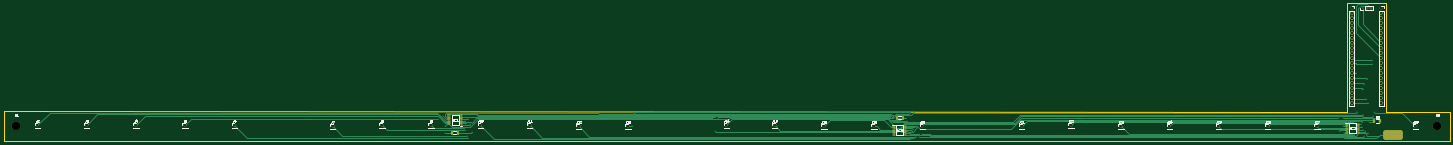
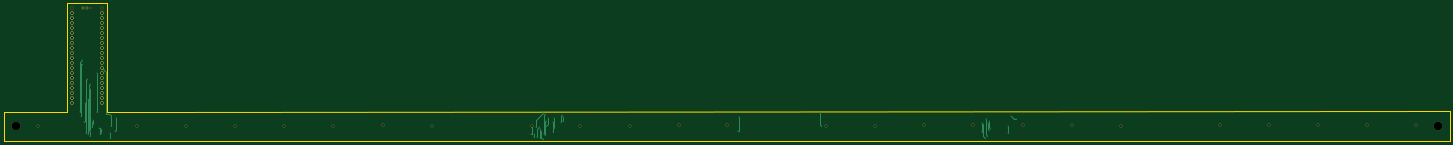
Circuit board: 11 layer files. Board 734.5 x 70.0 mm.
- bottom_copper: pedai-hw-B_Cu.gbr (13230 bytes)
- bottom_mask: pedai-hw-B_Mask.gbr (2975 bytes)
- paste: pedai-hw-B_Paste.gbr (465 bytes)
- bottom_silk: pedai-hw-B_Silkscreen.gbr (466 bytes)
- outline: pedai-hw-Edge_Cuts.gbr (1011 bytes)
- top_copper: pedai-hw-F_Cu.gbr (29500 bytes)
- top_mask: pedai-hw-F_Mask.gbr (5446 bytes)
- paste: pedai-hw-F_Paste.gbr (2777 bytes)
- top_silk: pedai-hw-F_Silkscreen.gbr (48531 bytes)
- drill: pedai-hw-NPTH.drl (378 bytes)
- drill: pedai-hw-PTH.drl (2596 bytes)

=== bottom_copper: pedai-hw-B_Cu.gbr (13230 bytes, source omitted) ===
=== bottom_mask: pedai-hw-B_Mask.gbr ===
%TF.GenerationSoftware,KiCad,Pcbnew,9.0.4-1.fc42*%
%TF.CreationDate,2025-08-31T15:20:44+02:00*%
%TF.ProjectId,pedai-hw,70656461-692d-4687-972e-6b696361645f,rev?*%
%TF.SameCoordinates,Original*%
%TF.FileFunction,Soldermask,Bot*%
%TF.FilePolarity,Negative*%
%FSLAX46Y46*%
G04 Gerber Fmt 4.6, Leading zero omitted, Abs format (unit mm)*
G04 Created by KiCad (PCBNEW 9.0.4-1.fc42) date 2025-08-31 15:20:44*
%MOMM*%
%LPD*%
G01*
G04 APERTURE LIST*
%ADD10C,4.300000*%
%ADD11R,1.700000X1.700000*%
%ADD12C,1.700000*%
%ADD13R,1.350000X1.350000*%
%ADD14C,1.350000*%
G04 APERTURE END LIST*
D10*
%TO.C,H2*%
X786250000Y-277250000D03*
%TD*%
%TO.C,H1*%
X64250000Y-277250000D03*
%TD*%
D11*
%TO.C,J27*%
X725000000Y-277500000D03*
%TD*%
%TO.C,J28*%
X775000000Y-277500000D03*
%TD*%
D12*
%TO.C,J17*%
X757750000Y-265750000D03*
X757750000Y-263210000D03*
X757750000Y-260670000D03*
X757750000Y-258130000D03*
X757750000Y-255590000D03*
X757750000Y-253050000D03*
X757750000Y-250510000D03*
X757750000Y-247970000D03*
X757750000Y-245430000D03*
X757750000Y-242890000D03*
X757750000Y-240350000D03*
X757750000Y-237810000D03*
X757750000Y-235270000D03*
X757750000Y-232730000D03*
X757750000Y-230190000D03*
X757750000Y-227650000D03*
X757750000Y-225110000D03*
X757750000Y-222570000D03*
X757750000Y-220030000D03*
D11*
X757750000Y-217490000D03*
%TD*%
%TO.C,J9*%
X275000000Y-277000000D03*
%TD*%
%TO.C,J18*%
X474500000Y-277500000D03*
%TD*%
%TO.C,J5*%
X150000000Y-277000000D03*
%TD*%
%TO.C,J20*%
X524500000Y-277500000D03*
%TD*%
%TO.C,J12*%
X350000000Y-277500000D03*
%TD*%
%TO.C,J23*%
X625500000Y-277500000D03*
%TD*%
%TO.C,J21*%
X575000000Y-277500000D03*
%TD*%
%TO.C,J4*%
X125000000Y-277000000D03*
%TD*%
%TO.C,J19*%
X500000000Y-277500000D03*
%TD*%
%TO.C,J7*%
X225000000Y-277500000D03*
%TD*%
%TO.C,J6*%
X175000000Y-277000000D03*
%TD*%
%TO.C,J24*%
X650000000Y-277500000D03*
%TD*%
%TO.C,J10*%
X300000000Y-277000000D03*
%TD*%
%TO.C,J2*%
X75000000Y-277000000D03*
%TD*%
%TO.C,J8*%
X250000000Y-277000000D03*
%TD*%
%TO.C,J13*%
X375000000Y-277500000D03*
%TD*%
%TO.C,J3*%
X100000000Y-277000000D03*
%TD*%
%TO.C,J15*%
X449500000Y-277000000D03*
%TD*%
D13*
%TO.C,J1*%
X748250000Y-217240000D03*
D14*
X750250000Y-217240000D03*
X752250000Y-217240000D03*
%TD*%
D11*
%TO.C,J22*%
X600000000Y-277000000D03*
%TD*%
%TO.C,J26*%
X700000000Y-277500000D03*
%TD*%
%TO.C,J14*%
X425000000Y-277000000D03*
%TD*%
%TO.C,J25*%
X675000000Y-277500000D03*
%TD*%
%TO.C,J16*%
X742750000Y-217490000D03*
D12*
X742750000Y-220030000D03*
X742750000Y-222570000D03*
X742750000Y-225110000D03*
X742750000Y-227650000D03*
X742750000Y-230190000D03*
X742750000Y-232730000D03*
X742750000Y-235270000D03*
X742750000Y-237810000D03*
X742750000Y-240350000D03*
X742750000Y-242890000D03*
X742750000Y-245430000D03*
X742750000Y-247970000D03*
X742750000Y-250510000D03*
X742750000Y-253050000D03*
X742750000Y-255590000D03*
X742750000Y-258130000D03*
X742750000Y-260670000D03*
X742750000Y-263210000D03*
X742750000Y-265750000D03*
%TD*%
D11*
%TO.C,J11*%
X325000000Y-277000000D03*
%TD*%
M02*

=== paste: pedai-hw-B_Paste.gbr ===
%TF.GenerationSoftware,KiCad,Pcbnew,9.0.4-1.fc42*%
%TF.CreationDate,2025-08-31T15:20:43+02:00*%
%TF.ProjectId,pedai-hw,70656461-692d-4687-972e-6b696361645f,rev?*%
%TF.SameCoordinates,Original*%
%TF.FileFunction,Paste,Bot*%
%TF.FilePolarity,Positive*%
%FSLAX46Y46*%
G04 Gerber Fmt 4.6, Leading zero omitted, Abs format (unit mm)*
G04 Created by KiCad (PCBNEW 9.0.4-1.fc42) date 2025-08-31 15:20:43*
%MOMM*%
%LPD*%
G01*
G04 APERTURE LIST*
G04 APERTURE END LIST*
M02*

=== bottom_silk: pedai-hw-B_Silkscreen.gbr ===
%TF.GenerationSoftware,KiCad,Pcbnew,9.0.4-1.fc42*%
%TF.CreationDate,2025-08-31T15:20:44+02:00*%
%TF.ProjectId,pedai-hw,70656461-692d-4687-972e-6b696361645f,rev?*%
%TF.SameCoordinates,Original*%
%TF.FileFunction,Legend,Bot*%
%TF.FilePolarity,Positive*%
%FSLAX46Y46*%
G04 Gerber Fmt 4.6, Leading zero omitted, Abs format (unit mm)*
G04 Created by KiCad (PCBNEW 9.0.4-1.fc42) date 2025-08-31 15:20:44*
%MOMM*%
%LPD*%
G01*
G04 APERTURE LIST*
G04 APERTURE END LIST*
M02*

=== outline: pedai-hw-Edge_Cuts.gbr ===
%TF.GenerationSoftware,KiCad,Pcbnew,9.0.4-1.fc42*%
%TF.CreationDate,2025-08-31T15:20:44+02:00*%
%TF.ProjectId,pedai-hw,70656461-692d-4687-972e-6b696361645f,rev?*%
%TF.SameCoordinates,Original*%
%TF.FileFunction,Profile,NP*%
%FSLAX46Y46*%
G04 Gerber Fmt 4.6, Leading zero omitted, Abs format (unit mm)*
G04 Created by KiCad (PCBNEW 9.0.4-1.fc42) date 2025-08-31 15:20:44*
%MOMM*%
%LPD*%
G01*
G04 APERTURE LIST*
%TA.AperFunction,Profile*%
%ADD10C,0.050000*%
%TD*%
G04 APERTURE END LIST*
D10*
X792500000Y-285000000D02*
X58000000Y-285000000D01*
X760250000Y-270000000D02*
X760250000Y-215000000D01*
X740250000Y-215000000D02*
X740250000Y-270000000D01*
X740250000Y-270000000D02*
X732000000Y-270000000D01*
X718000000Y-270000000D02*
X732000000Y-270000000D01*
X740250000Y-215000000D02*
X760250000Y-215000000D01*
X760250000Y-270000000D02*
X792500000Y-270000000D01*
X792500000Y-270000000D02*
X792500000Y-285000000D01*
X58000000Y-269500000D02*
X718000000Y-270000000D01*
X58000000Y-285000000D02*
X58000000Y-269500000D01*
M02*

=== top_copper: pedai-hw-F_Cu.gbr (29500 bytes, source omitted) ===
=== top_mask: pedai-hw-F_Mask.gbr ===
%TF.GenerationSoftware,KiCad,Pcbnew,9.0.4-1.fc42*%
%TF.CreationDate,2025-08-31T15:20:44+02:00*%
%TF.ProjectId,pedai-hw,70656461-692d-4687-972e-6b696361645f,rev?*%
%TF.SameCoordinates,Original*%
%TF.FileFunction,Soldermask,Top*%
%TF.FilePolarity,Negative*%
%FSLAX46Y46*%
G04 Gerber Fmt 4.6, Leading zero omitted, Abs format (unit mm)*
G04 Created by KiCad (PCBNEW 9.0.4-1.fc42) date 2025-08-31 15:20:44*
%MOMM*%
%LPD*%
G01*
G04 APERTURE LIST*
G04 Aperture macros list*
%AMRoundRect*
0 Rectangle with rounded corners*
0 $1 Rounding radius*
0 $2 $3 $4 $5 $6 $7 $8 $9 X,Y pos of 4 corners*
0 Add a 4 corners polygon primitive as box body*
4,1,4,$2,$3,$4,$5,$6,$7,$8,$9,$2,$3,0*
0 Add four circle primitives for the rounded corners*
1,1,$1+$1,$2,$3*
1,1,$1+$1,$4,$5*
1,1,$1+$1,$6,$7*
1,1,$1+$1,$8,$9*
0 Add four rect primitives between the rounded corners*
20,1,$1+$1,$2,$3,$4,$5,0*
20,1,$1+$1,$4,$5,$6,$7,0*
20,1,$1+$1,$6,$7,$8,$9,0*
20,1,$1+$1,$8,$9,$2,$3,0*%
G04 Aperture macros list end*
%ADD10R,1.475000X0.450000*%
%ADD11RoundRect,0.250000X0.312500X0.625000X-0.312500X0.625000X-0.312500X-0.625000X0.312500X-0.625000X0*%
%ADD12C,4.300000*%
%ADD13RoundRect,1.250000X-3.750000X1.250000X-3.750000X-1.250000X3.750000X-1.250000X3.750000X1.250000X0*%
%ADD14RoundRect,0.250000X-0.312500X-0.625000X0.312500X-0.625000X0.312500X0.625000X-0.312500X0.625000X0*%
%ADD15R,1.700000X1.700000*%
%ADD16C,1.700000*%
%ADD17R,1.350000X1.350000*%
%ADD18C,1.350000*%
G04 APERTURE END LIST*
D10*
%TO.C,IC3*%
X516000000Y-277250000D03*
X516000000Y-277900000D03*
X516000000Y-278550000D03*
X516000000Y-279200000D03*
X516000000Y-279850000D03*
X516000000Y-280500000D03*
X516000000Y-281150000D03*
X516000000Y-281800000D03*
X510124000Y-281800000D03*
X510124000Y-281150000D03*
X510124000Y-280500000D03*
X510124000Y-279850000D03*
X510124000Y-279200000D03*
X510124000Y-278550000D03*
X510124000Y-277900000D03*
X510124000Y-277250000D03*
%TD*%
D11*
%TO.C,R3*%
X511637000Y-273025000D03*
X514562000Y-273025000D03*
%TD*%
D12*
%TO.C,H2*%
X786250000Y-277250000D03*
%TD*%
D13*
%TO.C,J29*%
X763800000Y-282000000D03*
%TD*%
D12*
%TO.C,H1*%
X64250000Y-277250000D03*
%TD*%
D14*
%TO.C,R2*%
X754200000Y-274800000D03*
X757125000Y-274800000D03*
%TD*%
%TO.C,R1*%
X285537500Y-280750000D03*
X288462500Y-280750000D03*
%TD*%
D15*
%TO.C,J27*%
X725000000Y-277500000D03*
%TD*%
%TO.C,J28*%
X775000000Y-277500000D03*
%TD*%
D16*
%TO.C,J17*%
X757750000Y-265750000D03*
X757750000Y-263210000D03*
X757750000Y-260670000D03*
X757750000Y-258130000D03*
X757750000Y-255590000D03*
X757750000Y-253050000D03*
X757750000Y-250510000D03*
X757750000Y-247970000D03*
X757750000Y-245430000D03*
X757750000Y-242890000D03*
X757750000Y-240350000D03*
X757750000Y-237810000D03*
X757750000Y-235270000D03*
X757750000Y-232730000D03*
X757750000Y-230190000D03*
X757750000Y-227650000D03*
X757750000Y-225110000D03*
X757750000Y-222570000D03*
X757750000Y-220030000D03*
D15*
X757750000Y-217490000D03*
%TD*%
%TO.C,J9*%
X275000000Y-277000000D03*
%TD*%
%TO.C,J18*%
X474500000Y-277500000D03*
%TD*%
%TO.C,J5*%
X150000000Y-277000000D03*
%TD*%
%TO.C,J20*%
X524500000Y-277500000D03*
%TD*%
%TO.C,J12*%
X350000000Y-277500000D03*
%TD*%
%TO.C,J23*%
X625500000Y-277500000D03*
%TD*%
%TO.C,J21*%
X575000000Y-277500000D03*
%TD*%
%TO.C,J4*%
X125000000Y-277000000D03*
%TD*%
%TO.C,J19*%
X500000000Y-277500000D03*
%TD*%
%TO.C,J7*%
X225000000Y-277500000D03*
%TD*%
%TO.C,J6*%
X175000000Y-277000000D03*
%TD*%
%TO.C,J24*%
X650000000Y-277500000D03*
%TD*%
%TO.C,J10*%
X300000000Y-277000000D03*
%TD*%
%TO.C,J2*%
X75000000Y-277000000D03*
%TD*%
%TO.C,J8*%
X250000000Y-277000000D03*
%TD*%
%TO.C,J13*%
X375000000Y-277500000D03*
%TD*%
%TO.C,J3*%
X100000000Y-277000000D03*
%TD*%
%TO.C,J15*%
X449500000Y-277000000D03*
%TD*%
D17*
%TO.C,J1*%
X748250000Y-217240000D03*
D18*
X750250000Y-217240000D03*
X752250000Y-217240000D03*
%TD*%
D15*
%TO.C,J22*%
X600000000Y-277000000D03*
%TD*%
%TO.C,J26*%
X700000000Y-277500000D03*
%TD*%
%TO.C,J14*%
X425000000Y-277000000D03*
%TD*%
%TO.C,J25*%
X675000000Y-277500000D03*
%TD*%
%TO.C,J16*%
X742750000Y-217490000D03*
D16*
X742750000Y-220030000D03*
X742750000Y-222570000D03*
X742750000Y-225110000D03*
X742750000Y-227650000D03*
X742750000Y-230190000D03*
X742750000Y-232730000D03*
X742750000Y-235270000D03*
X742750000Y-237810000D03*
X742750000Y-240350000D03*
X742750000Y-242890000D03*
X742750000Y-245430000D03*
X742750000Y-247970000D03*
X742750000Y-250510000D03*
X742750000Y-253050000D03*
X742750000Y-255590000D03*
X742750000Y-258130000D03*
X742750000Y-260670000D03*
X742750000Y-263210000D03*
X742750000Y-265750000D03*
%TD*%
D15*
%TO.C,J11*%
X325000000Y-277000000D03*
%TD*%
D10*
%TO.C,IC2*%
X740200000Y-276250000D03*
X740200000Y-276900000D03*
X740200000Y-277550000D03*
X740200000Y-278200000D03*
X740200000Y-278850000D03*
X740200000Y-279500000D03*
X740200000Y-280150000D03*
X740200000Y-280800000D03*
X746076000Y-280800000D03*
X746076000Y-280150000D03*
X746076000Y-279500000D03*
X746076000Y-278850000D03*
X746076000Y-278200000D03*
X746076000Y-277550000D03*
X746076000Y-276900000D03*
X746076000Y-276250000D03*
%TD*%
%TO.C,IC1*%
X290188000Y-276525000D03*
X290188000Y-275875000D03*
X290188000Y-275225000D03*
X290188000Y-274575000D03*
X290188000Y-273925000D03*
X290188000Y-273275000D03*
X290188000Y-272625000D03*
X290188000Y-271975000D03*
X284312000Y-271975000D03*
X284312000Y-272625000D03*
X284312000Y-273275000D03*
X284312000Y-273925000D03*
X284312000Y-274575000D03*
X284312000Y-275225000D03*
X284312000Y-275875000D03*
X284312000Y-276525000D03*
%TD*%
M02*

=== paste: pedai-hw-F_Paste.gbr (2777 bytes, source withheld) ===
=== top_silk: pedai-hw-F_Silkscreen.gbr (48531 bytes, source omitted) ===
=== drill: pedai-hw-NPTH.drl ===
M48
; DRILL file {KiCad 9.0.4-1.fc42} date 2025-08-31T15:20:41+0200
; FORMAT={-:-/ absolute / metric / decimal}
; #@! TF.CreationDate,2025-08-31T15:20:41+02:00
; #@! TF.GenerationSoftware,Kicad,Pcbnew,9.0.4-1.fc42
; #@! TF.FileFunction,NonPlated,1,2,NPTH
FMAT,2
METRIC
; #@! TA.AperFunction,NonPlated,NPTH,ComponentDrill
T1C4.300
%
G90
G05
T1
X64.25Y-277.25
X786.25Y-277.25
M30

=== drill: pedai-hw-PTH.drl ===
M48
; DRILL file {KiCad 9.0.4-1.fc42} date 2025-08-31T15:20:41+0200
; FORMAT={-:-/ absolute / metric / decimal}
; #@! TF.CreationDate,2025-08-31T15:20:41+02:00
; #@! TF.GenerationSoftware,Kicad,Pcbnew,9.0.4-1.fc42
; #@! TF.FileFunction,Plated,1,2,PTH
FMAT,2
METRIC
; #@! TA.AperFunction,Plated,PTH,ViaDrill
T1C0.300
; #@! TA.AperFunction,Plated,PTH,ComponentDrill
T2C0.800
; #@! TA.AperFunction,Plated,PTH,ComponentDrill
T3C1.000
%
G90
G05
T1
X278.5Y-273.75
X280.875Y-272.125
X282.25Y-277.25
X282.25Y-280.75
X291.5Y-278.25
X292.0Y-274.75
X292.25Y-279.25
X292.75Y-276.0
X293.0Y-282.25
X293.75Y-274.0
X294.0Y-283.5
X295.0Y-276.5
X295.75Y-275.75
X295.75Y-280.25
X377.25Y-277.25
X378.035Y-270.542
X419.2Y-273.0
X419.4Y-280.0
X508.376Y-272.824
X508.661Y-274.939
X509.25Y-272.0
X509.5Y-275.5
X513.0Y-273.5
X513.0Y-278.5
X513.75Y-275.5
X513.75Y-280.25
X516.2Y-273.2
X516.9Y-277.2
X517.0Y-274.75
X517.5Y-281.8
X517.75Y-271.35
X518.1Y-281.208
X518.5Y-270.75
X518.5Y-284.2
X519.5Y-279.75
X520.0Y-279.0
X520.25Y-283.5
X520.75Y-278.0
X521.5Y-282.75
X522.0Y-278.0
X523.0Y-281.528
X523.0Y-282.8
X524.6Y-281.528
X735.8Y-273.2
X736.2Y-279.8
X738.2Y-273.4
X738.2Y-277.4
X738.6Y-280.726
X738.8Y-283.6
X743.0Y-281.0
X743.2Y-279.0
X743.8Y-281.6
X744.2Y-278.2
X745.0Y-250.6
X745.2Y-270.4
X747.2Y-274.398
X747.2Y-276.2
X747.8Y-277.6
X748.0Y-275.2
X748.6Y-258.4
X748.6Y-272.0
X748.6Y-279.4
X748.8Y-282.6
X749.0Y-256.0
X749.4Y-280.0
X750.0Y-263.4
X750.0Y-281.6
X750.2Y-253.4
X751.0Y-280.8
X751.2Y-265.8
X751.6Y-275.4
X752.8Y-245.6
X753.0Y-244.0
X753.4Y-272.4
X754.0Y-270.2
T2
X748.25Y-217.24
X750.25Y-217.24
X752.25Y-217.24
T3
X75.0Y-277.0
X100.0Y-277.0
X125.0Y-277.0
X150.0Y-277.0
X175.0Y-277.0
X225.0Y-277.5
X250.0Y-277.0
X275.0Y-277.0
X300.0Y-277.0
X325.0Y-277.0
X350.0Y-277.5
X375.0Y-277.5
X425.0Y-277.0
X449.5Y-277.0
X474.5Y-277.5
X500.0Y-277.5
X524.5Y-277.5
X575.0Y-277.5
X600.0Y-277.0
X625.5Y-277.5
X650.0Y-277.5
X675.0Y-277.5
X700.0Y-277.5
X725.0Y-277.5
X742.75Y-217.49
X742.75Y-220.03
X742.75Y-222.57
X742.75Y-225.11
X742.75Y-227.65
X742.75Y-230.19
X742.75Y-232.73
X742.75Y-235.27
X742.75Y-237.81
X742.75Y-240.35
X742.75Y-242.89
X742.75Y-245.43
X742.75Y-247.97
X742.75Y-250.51
X742.75Y-253.05
X742.75Y-255.59
X742.75Y-258.13
X742.75Y-260.67
X742.75Y-263.21
X742.75Y-265.75
X757.75Y-217.49
X757.75Y-220.03
X757.75Y-222.57
X757.75Y-225.11
X757.75Y-227.65
X757.75Y-230.19
X757.75Y-232.73
X757.75Y-235.27
X757.75Y-237.81
X757.75Y-240.35
X757.75Y-242.89
X757.75Y-245.43
X757.75Y-247.97
X757.75Y-250.51
X757.75Y-253.05
X757.75Y-255.59
X757.75Y-258.13
X757.75Y-260.67
X757.75Y-263.21
X757.75Y-265.75
X775.0Y-277.5
M30
